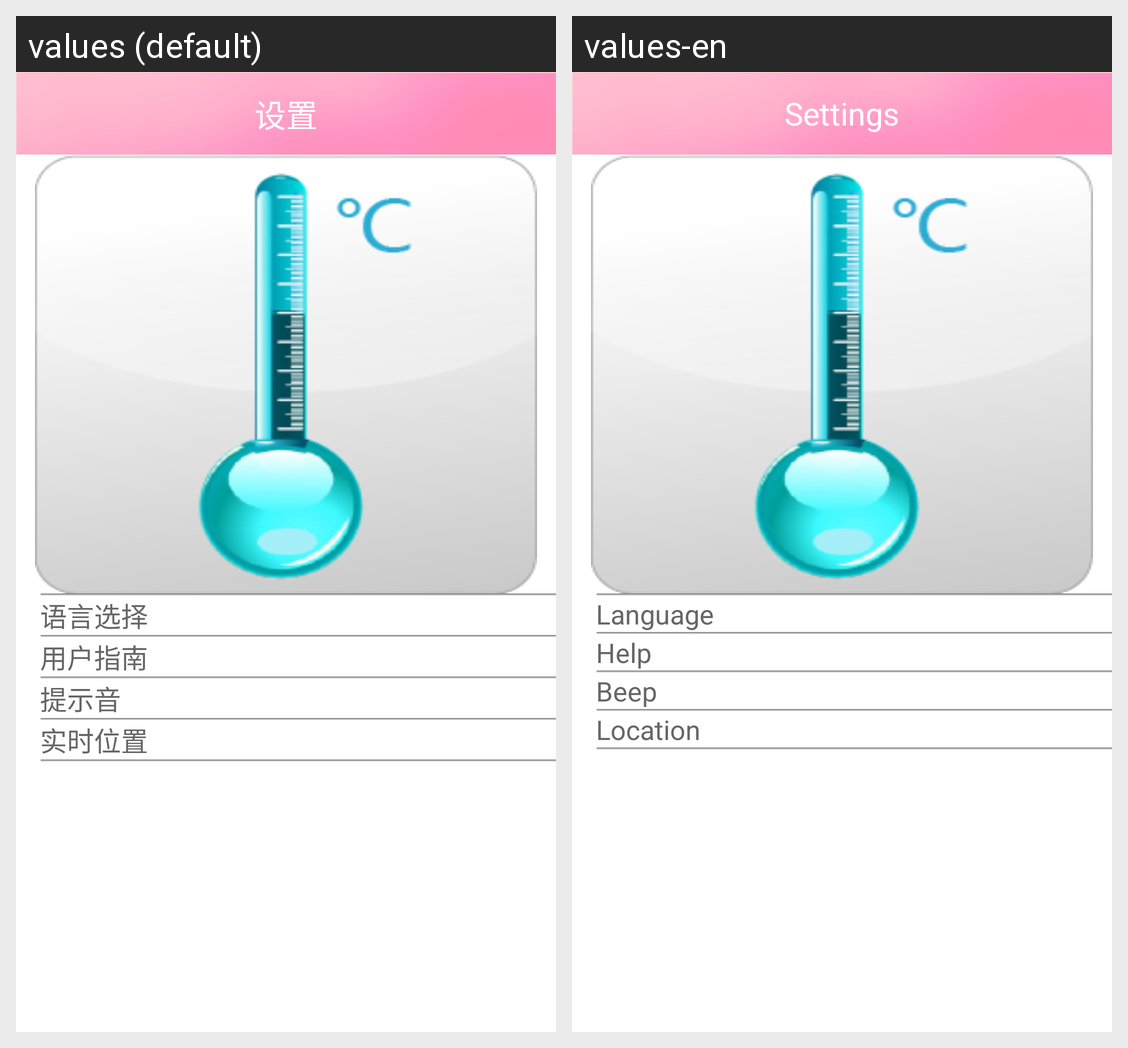

The same Android screen rendered under two of its app's locales, left to right. List the strings drawn on it with the default value and each locale's translation.
Android screen res/layout/activity_setting.xml rendered under 2 locales, left to right: values (default), values-en. Device: Nexus 5 (rendered at 1080×1920; each locale shown at half size, 540×960, under a caption strip naming it); theme AppTheme.
Strings drawn on this screen, with the default value and each locale's value (text and hints the layout hard-codes, and strings that could not be matched under every locale, appear in the picture but are not listed):

setting
  values: 设置
  values-en: Settings

setting_language
  values: 语言选择
  values-en: Language

setting_guide_help
  values: 用户指南
  values-en: Help

ring
  values: 提示音
  values-en: Beep

location
  values: 实时位置
  values-en: Location
